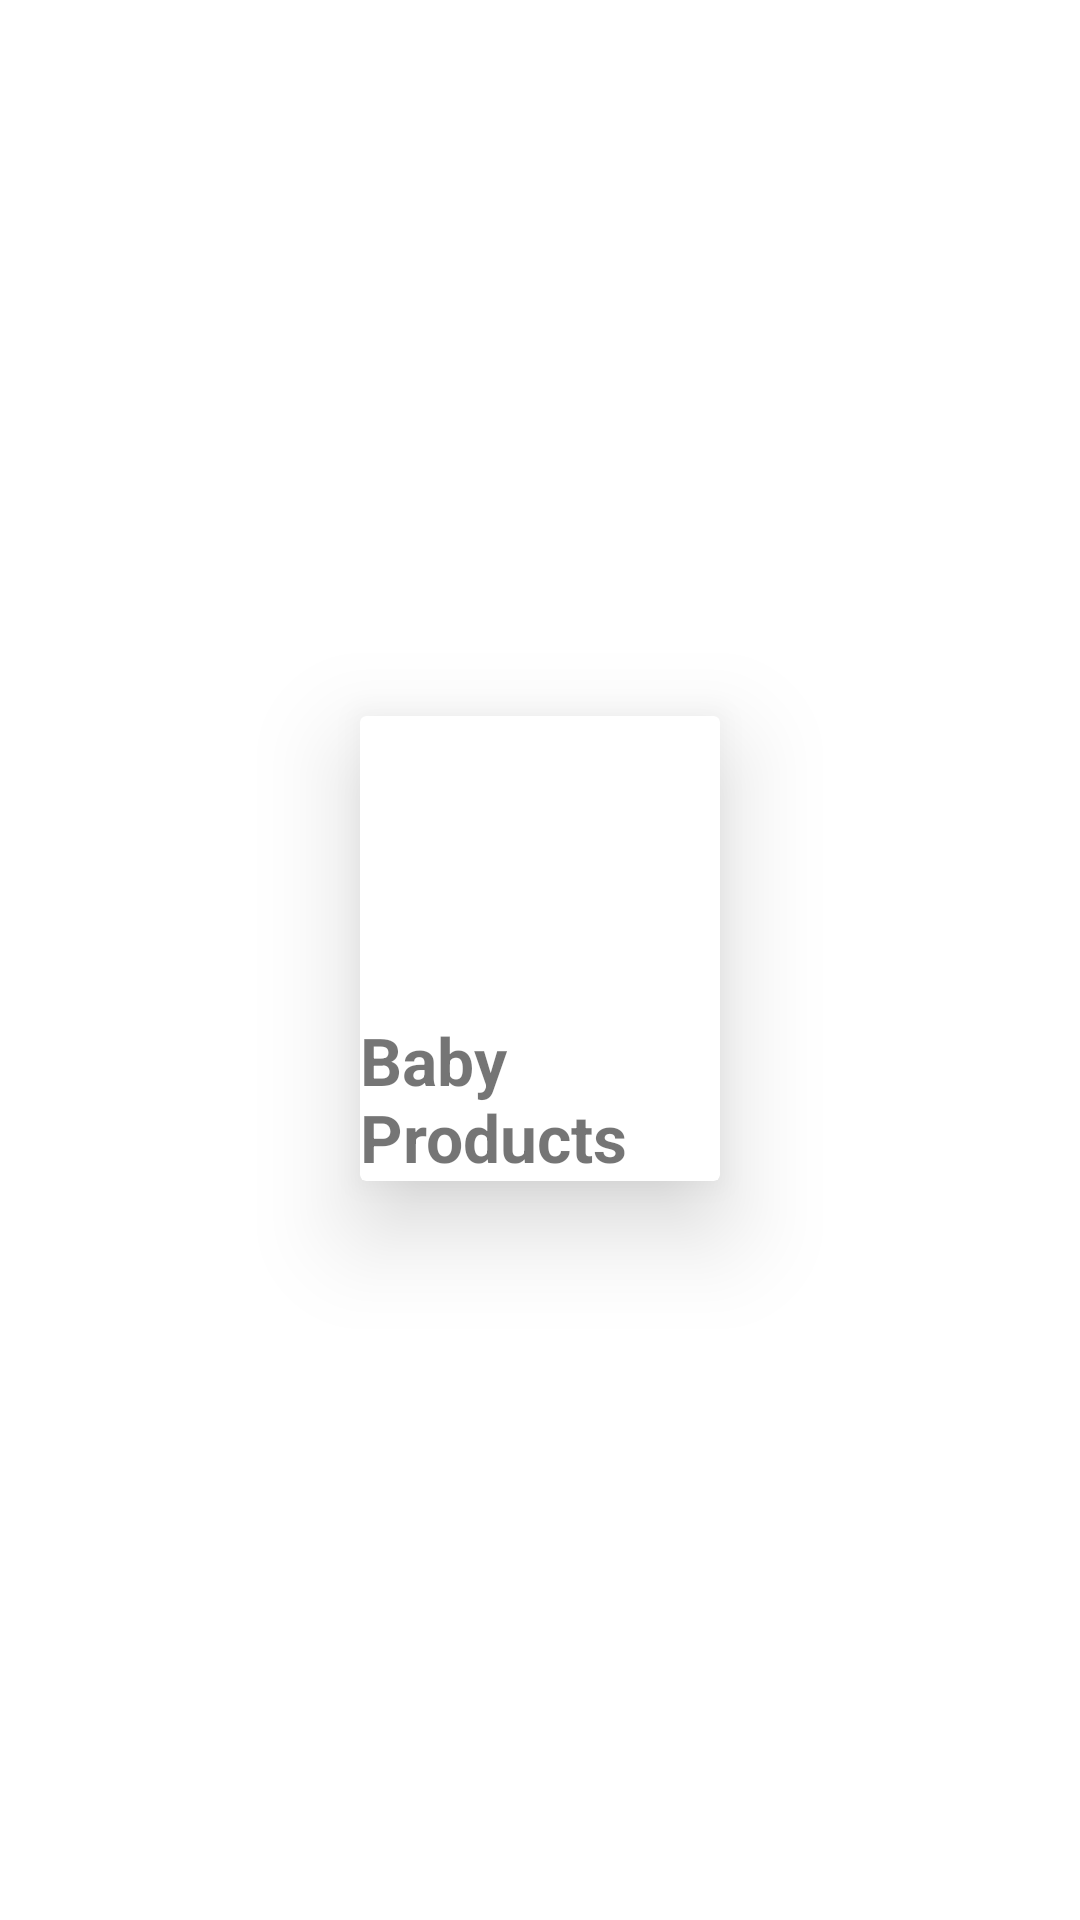

Android layout source for this screen:
<!-- AndroidManifest.xml: application theme Theme.SmartCart -->
<!-- res/layout/category_grid_item.xml -->
<?xml version="1.0" encoding="utf-8"?>
<androidx.constraintlayout.widget.ConstraintLayout xmlns:android="http://schemas.android.com/apk/res/android"
    android:layout_width="match_parent"
    android:layout_height="wrap_content"
    xmlns:app="http://schemas.android.com/apk/res-auto"
    android:layout_marginVertical="20dp"
    android:layout_marginHorizontal="10dp">

    <androidx.cardview.widget.CardView
        android:layout_width="120dp"
        android:layout_height="wrap_content"
        app:cardElevation="20dp"
        android:layout_marginBottom="8dp"
        app:layout_constraintTop_toTopOf="parent"
        app:layout_constraintBottom_toBottomOf="parent"
        app:layout_constraintStart_toStartOf="parent"
        app:layout_constraintEnd_toEndOf="parent">
        <RelativeLayout
            android:layout_width="match_parent"
            android:layout_height="match_parent">
            <ImageView
                android:id="@+id/category_image"
                android:layout_width="100dp"
                android:layout_height="100dp"
                android:src="@drawable/baby_products"
                android:layout_centerHorizontal="true"
                android:padding="23dp"/>

            <TextView
                android:id="@+id/category_name"
                android:layout_width="wrap_content"
                android:layout_height="wrap_content"
                android:layout_below="@+id/category_image"
                android:layout_centerHorizontal="true"
                android:text="Baby Products"
                android:textSize="22sp"
                android:textStyle="bold" />
        </RelativeLayout>
    </androidx.cardview.widget.CardView>

</androidx.constraintlayout.widget.ConstraintLayout>
<!-- resources referenced by this layout -->
<resources>
  <style name="Theme.SmartCart" parent="Theme.MaterialComponents.DayNight.NoActionBar">
          
          <item name="colorPrimary">@color/primary_blue</item>
          <item name="colorPrimaryVariant">@color/button_blue</item>
          <item name="colorOnPrimary">@color/white</item>
          
          <item name="colorSecondary">@color/white</item>
          <item name="colorSecondaryVariant">@color/teal_700</item>
          <item name="colorOnSecondary">@color/black</item>
          
          <item name="android:statusBarColor" tools:targetApi="l">?attr/colorSecondary</item>
          
      </style>
  <color name="primary_blue">#5aa7de</color>
  <color name="button_blue">#004170</color>
  <color name="white">#FFFFFFFF</color>
  <color name="teal_700">#FF018786</color>
  <color name="black">#FF000000</color>
</resources>
